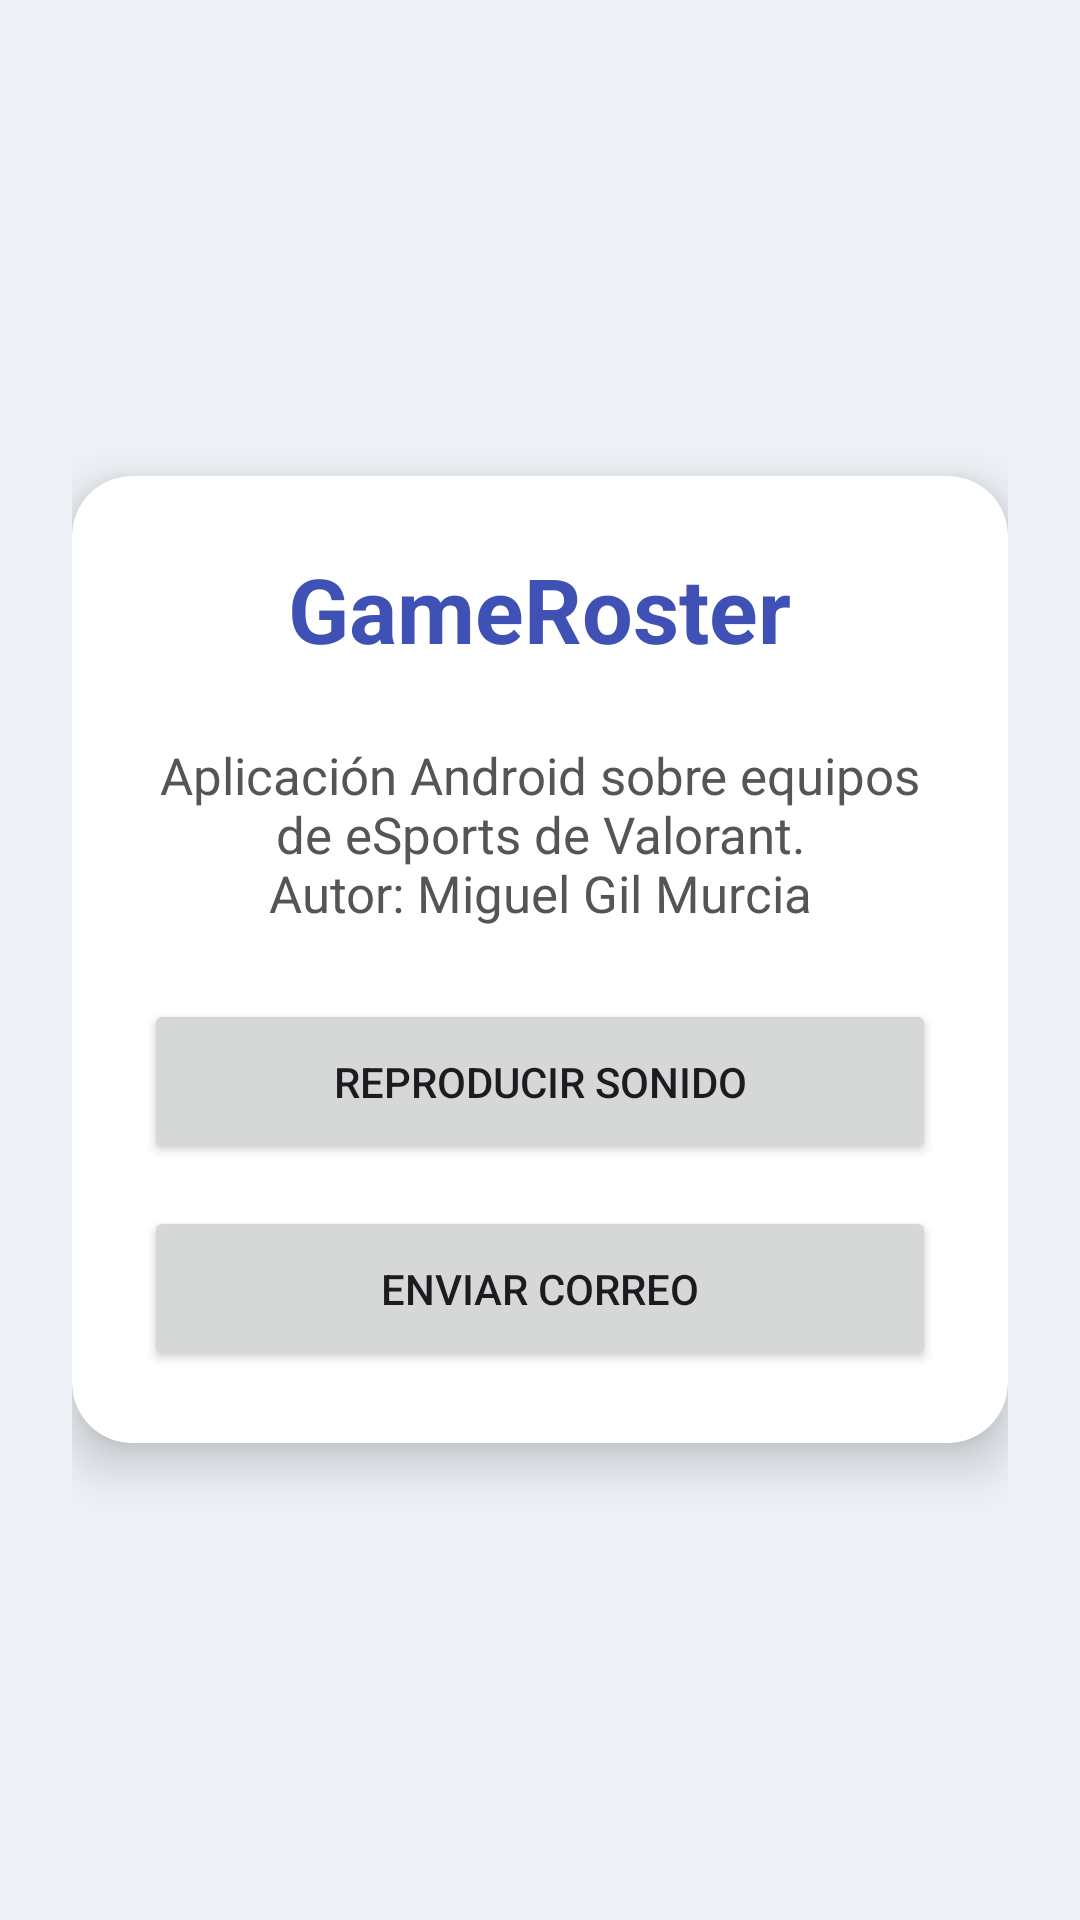

Here is an Android app screen rendered from its layout file. Give the layout XML and the strings, colors and styles it references.
<!-- AndroidManifest.xml: application theme Theme.RosterApp -->
<!-- res/layout/activity_about.xml -->
<?xml version="1.0" encoding="utf-8"?>
<ScrollView xmlns:android="http://schemas.android.com/apk/res/android"
    xmlns:card_view="http://schemas.android.com/apk/res-auto"
    android:layout_width="match_parent"
    android:layout_height="match_parent"
    android:background="#EEF2F7"
    android:fillViewport="true">

    <LinearLayout
        android:layout_width="match_parent"
        android:layout_height="match_parent"
        android:gravity="center"
        android:padding="24dp">

        <androidx.cardview.widget.CardView
            android:layout_width="match_parent"
            android:layout_height="wrap_content"
            card_view:cardCornerRadius="20dp"
            card_view:cardElevation="10dp">

            <LinearLayout
                android:layout_width="match_parent"
                android:layout_height="wrap_content"
                android:orientation="vertical"
                android:padding="24dp">

                <TextView
                    android:layout_width="wrap_content"
                    android:layout_height="wrap_content"
                    android:layout_gravity="center"
                    android:text="@string/about_title"
                    android:textColor="#3F51B5"
                    android:textSize="30sp"
                    android:textStyle="bold" />

                <TextView
                    android:layout_width="match_parent"
                    android:layout_height="wrap_content"
                    android:layout_marginTop="24dp"
                    android:layout_marginBottom="24dp"
                    android:gravity="center"
                    android:text="@string/about_description"
                    android:textColor="#555555"
                    android:textSize="17sp" />

                <Button
                    android:id="@+id/btnPlaySound"
                    android:layout_width="match_parent"
                    android:layout_height="55dp"
                    android:text="@string/play_sound" />

                <Button
                    android:id="@+id/btnEmail"
                    android:layout_width="match_parent"
                    android:layout_height="55dp"
                    android:layout_marginTop="14dp"
                    android:text="@string/send_email" />

            </LinearLayout>

        </androidx.cardview.widget.CardView>

    </LinearLayout>

</ScrollView>
<!-- resources referenced by this layout -->
<resources>
  <string name="about_description">Aplicación Android sobre equipos de eSports de Valorant.\nAutor: Miguel Gil Murcia</string>
  <string name="about_title">GameRoster</string>
  <string name="play_sound">Reproducir sonido</string>
  <string name="send_email">Enviar correo</string>
  <style name="Theme.RosterApp" parent="Base.Theme.RosterApp" />
  <style name="Base.Theme.RosterApp" parent="Theme.Material3.DayNight">
          
          
      </style>
</resources>
